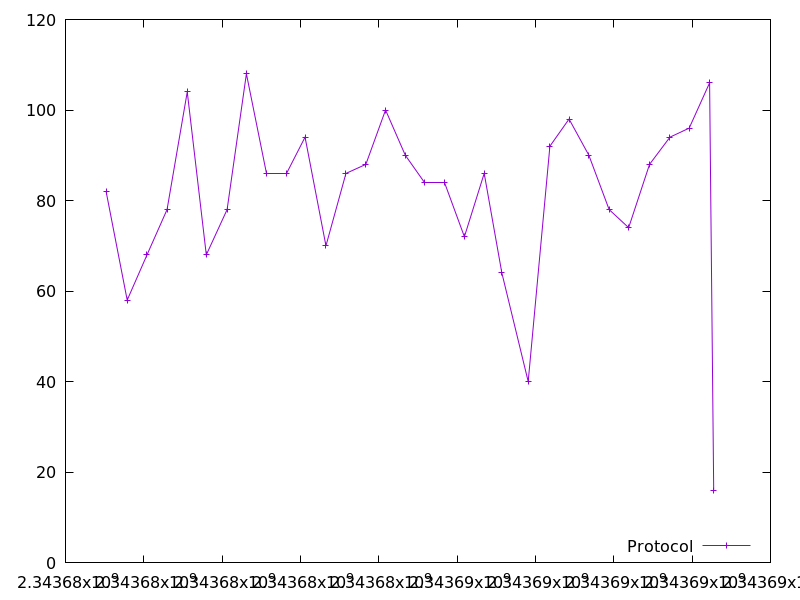

Data behind this chart, as committed beside it:
2343677036.911162, 82.0
2343677576, 58.0
2343678081, 68.0
2343678593, 78.0
2343679108, 104.0
2343679595, 68.0
2343680126, 78.0
2343680620, 108.0
2343681128, 86.0
2343681631, 86.0
2343682116, 94.0
2343682650, 70.0
2343683161, 86.0
2343683669, 88.0
2343684172, 100.0
2343684677, 90.0
2343685179, 84.0
2343685680, 84.0
2343686185, 72.0
2343686691, 86.0
2343687142, 64.0
2343687814, 40.0
2343688369, 92.0
2343688857, 98.0
2343689363, 90.0
2343689882, 78.0
2343690380, 74.0
2343690913, 88.0
2343691434, 94.0
2343691925, 96.0
2343692446, 106.0
2343692551, 16.0
